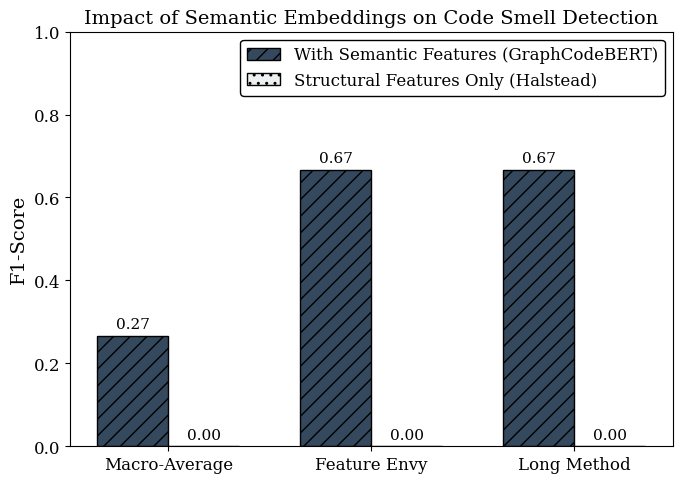

Write Python code to recreate this figure.
import matplotlib.pyplot as plt
import numpy as np
import os

# Academic publication settings (IEEE/Scopus standards)
plt.rcParams.update({
    'font.family': 'serif',
    'font.serif': ['Times New Roman', 'DejaVu Serif'],
    'font.size': 12,
    'axes.labelsize': 14,
    'axes.titlesize': 14,
    'xtick.labelsize': 12,
    'ytick.labelsize': 12,
    'legend.fontsize': 12,
    'figure.dpi': 600,
    'savefig.dpi': 600,
    'savefig.bbox': 'tight'
})

output_dir = "data/ablations/visualizations"
os.makedirs(output_dir, exist_ok=True)

# Data: Semantics vs Non-Semantics
categories = ['Macro-Average', 'Feature Envy', 'Long Method']
with_semantics = [0.2667, 0.6667, 0.6667]  # full_rgat_focal
without_semantics = [0.0000, 0.0000, 0.0000] # rgat_focal_no_semantic

x = np.arange(len(categories))
width = 0.35

fig, ax = plt.subplots(figsize=(7, 5))

# Plot bars with distinctive academic hatch patterns for B&W printing compatibility
rects1 = ax.bar(x - width/2, with_semantics, width, label='With Semantic Features (GraphCodeBERT)', 
                color='#34495e', edgecolor='black', hatch='//')
rects2 = ax.bar(x + width/2, without_semantics, width, label='Structural Features Only (Halstead)', 
                color='#ecf0f1', edgecolor='black', hatch='..')

# Add some text for labels, title and custom x-axis tick labels, etc.
ax.set_ylabel('F1-Score')
ax.set_title('Impact of Semantic Embeddings on Code Smell Detection')
ax.set_xticks(x)
ax.set_xticklabels(categories)
ax.set_ylim(0, 1.0)
ax.legend(loc='upper right', framealpha=1, edgecolor='black')

# Function to auto-label bars
def autolabel(rects):
    """Attach a text label above each bar in *rects*, displaying its height."""
    for rect in rects:
        height = rect.get_height()
        ax.annotate(f'{height:.2f}',
                    xy=(rect.get_x() + rect.get_width() / 2, height),
                    xytext=(0, 3),  # 3 points vertical offset
                    textcoords="offset points",
                    ha='center', va='bottom', fontsize=11)

autolabel(rects1)
autolabel(rects2)

fig.tight_layout()

# Save in high-quality formats for Scopus-indexed publications
pdf_path = os.path.join(output_dir, 'fig_semantics_vs_structural.pdf')
png_path = os.path.join(output_dir, 'fig_semantics_vs_structural.png')
svg_path = os.path.join(output_dir, 'fig_semantics_vs_structural.svg')

plt.savefig(pdf_path, format='pdf')
plt.savefig(png_path, format='png')
plt.savefig(svg_path, format='svg')
plt.close()

print(f"Publication-ready visualizations saved to {output_dir}")
